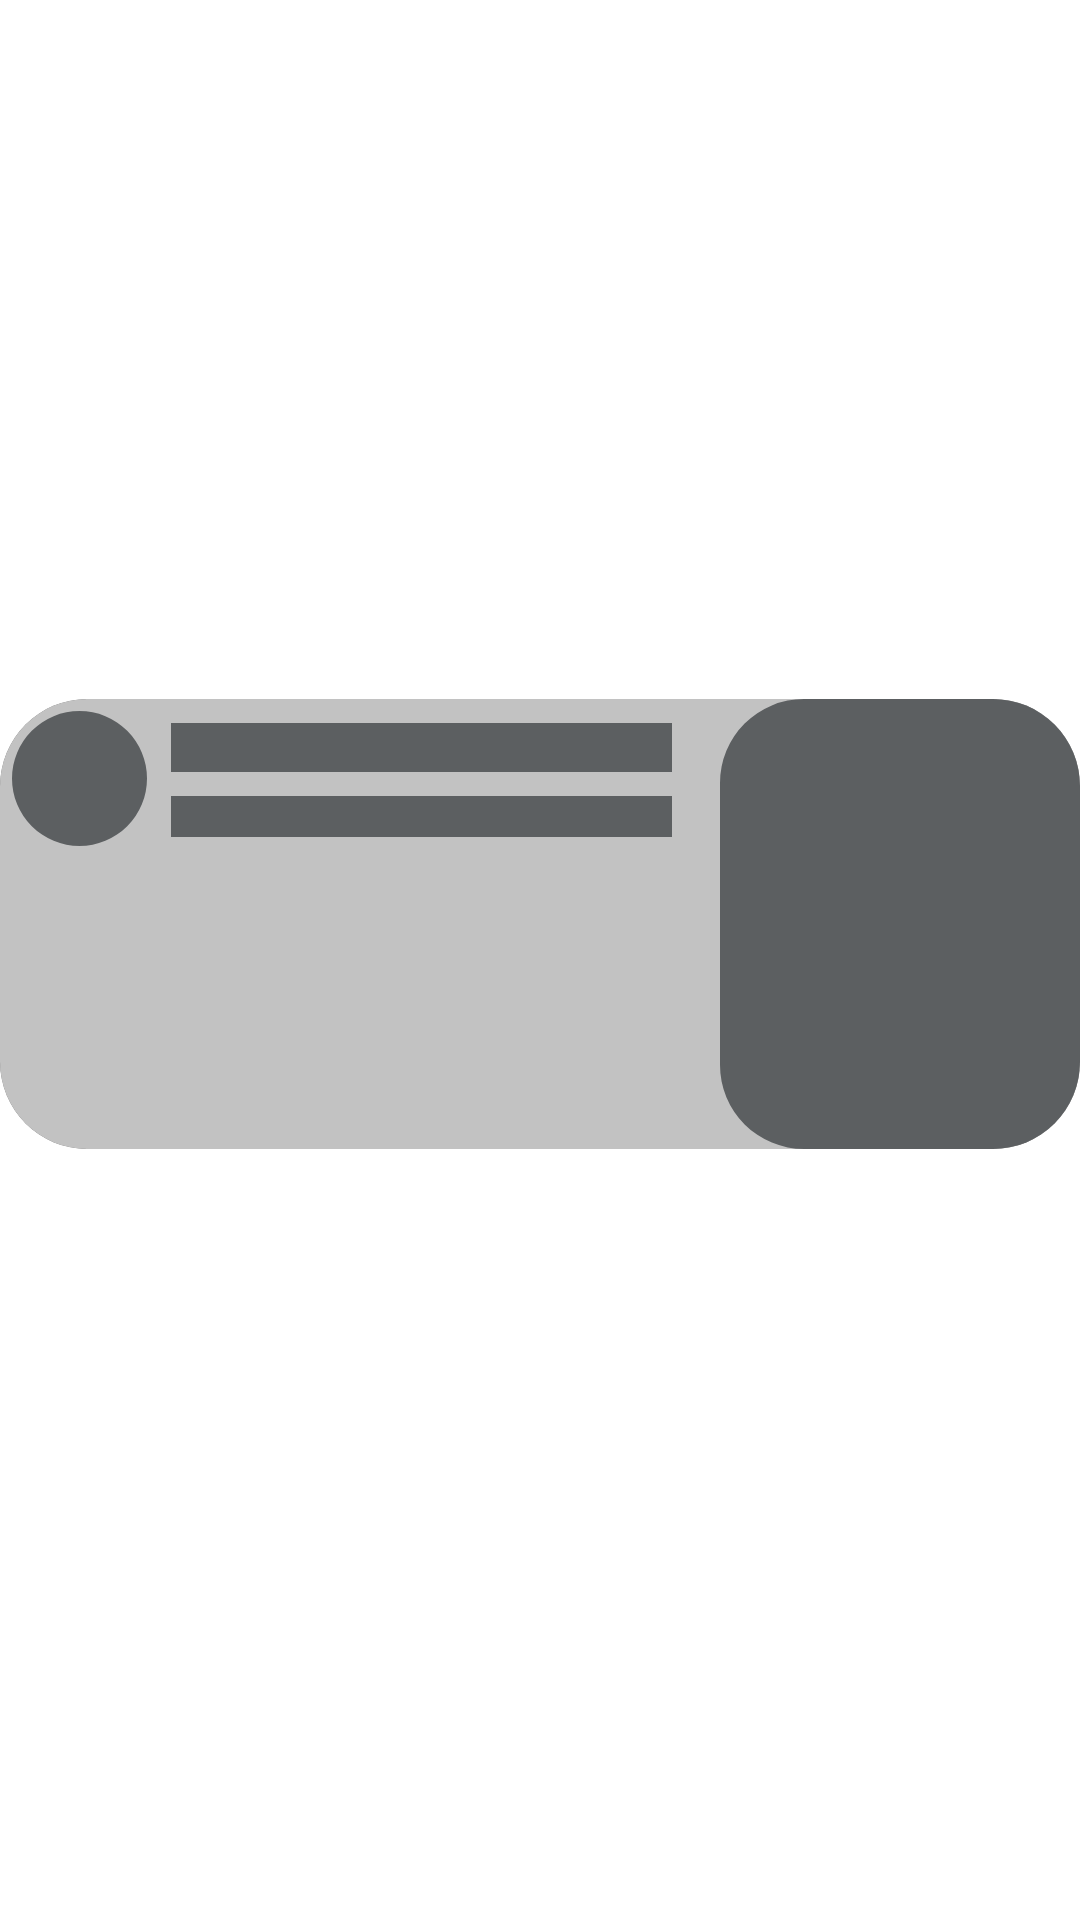

Here is an Android app screen rendered from its layout file. Give the layout XML and the strings, colors and styles it references.
<!-- AndroidManifest.xml: application theme Theme.App.Starting -->
<!-- res/layout/homepage_review_shimmer.xml -->
<?xml version="1.0" encoding="utf-8"?>
<androidx.constraintlayout.widget.ConstraintLayout xmlns:android="http://schemas.android.com/apk/res/android"
    xmlns:app="http://schemas.android.com/apk/res-auto"
    xmlns:tools="http://schemas.android.com/tools"
    android:layout_width="match_parent"
    android:layout_height="wrap_content">

    <androidx.cardview.widget.CardView
        android:layout_width="0dp"
        android:layout_height="150dp"
        android:layout_marginBottom="24dp"
        app:cardCornerRadius="29dp"
        app:layout_constraintBottom_toBottomOf="parent"
        app:layout_constraintEnd_toEndOf="parent"
        app:layout_constraintStart_toStartOf="parent"
        app:layout_constraintTop_toTopOf="parent">

        <androidx.constraintlayout.widget.ConstraintLayout
            android:layout_width="match_parent"
            android:layout_height="match_parent"
            android:background="@color/shimmerColor">

            <com.google.android.material.imageview.ShapeableImageView
                android:id="@+id/imageProfile"
                android:layout_width="45dp"
                android:layout_height="45dp"
                android:layout_marginStart="4dp"
                android:layout_marginTop="4dp"
                android:adjustViewBounds="true"
                android:scaleType="centerCrop"
                app:layout_constraintStart_toStartOf="parent"
                app:layout_constraintTop_toTopOf="parent"
                app:shapeAppearanceOverlay="@style/ShapeAppearance.Material3.Corner.Full"
                app:srcCompat="@color/material_dynamic_neutral40" />

            <TextView
                android:id="@+id/textName"
                android:layout_width="0dp"
                android:layout_height="wrap_content"
                android:layout_marginStart="8dp"
                android:layout_marginTop="4dp"
                android:layout_marginEnd="16dp"
                android:background="@color/material_dynamic_neutral40"
                android:textColor="@color/white"
                android:textSize="12sp"
                android:textStyle="bold"
                app:layout_constraintEnd_toStartOf="@+id/imageFilm"
                app:layout_constraintStart_toEndOf="@+id/imageProfile"
                app:layout_constraintTop_toTopOf="@+id/imageProfile" />

            <TextView
                android:id="@+id/textView14"
                android:layout_width="0dp"
                android:layout_height="wrap_content"
                android:layout_marginTop="8dp"
                android:layout_marginEnd="16dp"
                android:background="@color/material_dynamic_neutral40"
                android:textColor="#816262"
                android:textSize="10sp"
                android:textStyle="bold"
                app:layout_constraintEnd_toStartOf="@+id/imageFilm"
                app:layout_constraintStart_toStartOf="@+id/textName"
                app:layout_constraintTop_toBottomOf="@+id/textName" />

            <com.google.android.material.imageview.ShapeableImageView
                android:id="@+id/imageFilm"
                android:layout_width="120dp"
                android:layout_height="0dp"
                android:adjustViewBounds="true"
                android:scaleType="centerCrop"
                app:layout_constraintBottom_toBottomOf="parent"
                app:layout_constraintEnd_toEndOf="parent"
                app:layout_constraintTop_toTopOf="parent"
                app:shapeAppearanceOverlay="@style/ShapeAppearance.Material3.Corner.ExtraLarge"
                app:srcCompat="@color/material_dynamic_neutral40" />

        </androidx.constraintlayout.widget.ConstraintLayout>

    </androidx.cardview.widget.CardView>
</androidx.constraintlayout.widget.ConstraintLayout>
<!-- resources referenced by this layout -->
<resources>
  <color name="shimmerColor">#C2C2C2</color>
  <color name="white">#FFFFFFFF</color>
  <style name="Theme.App.Starting" parent="Theme.SplashScreen.IconBackground">
          <item name="windowSplashScreenBackground">@color/blue</item>
          <item name="postSplashScreenTheme">@style/Theme.Letterboxd</item>
      </style>
  <color name="blue">#FF0000FF</color>
  <style name="Theme.Letterboxd" parent="Base.Theme.Letterboxd" />
  <style name="Base.Theme.Letterboxd" parent="Theme.Material3.DayNight.NoActionBar">
          
          
      </style>
</resources>
